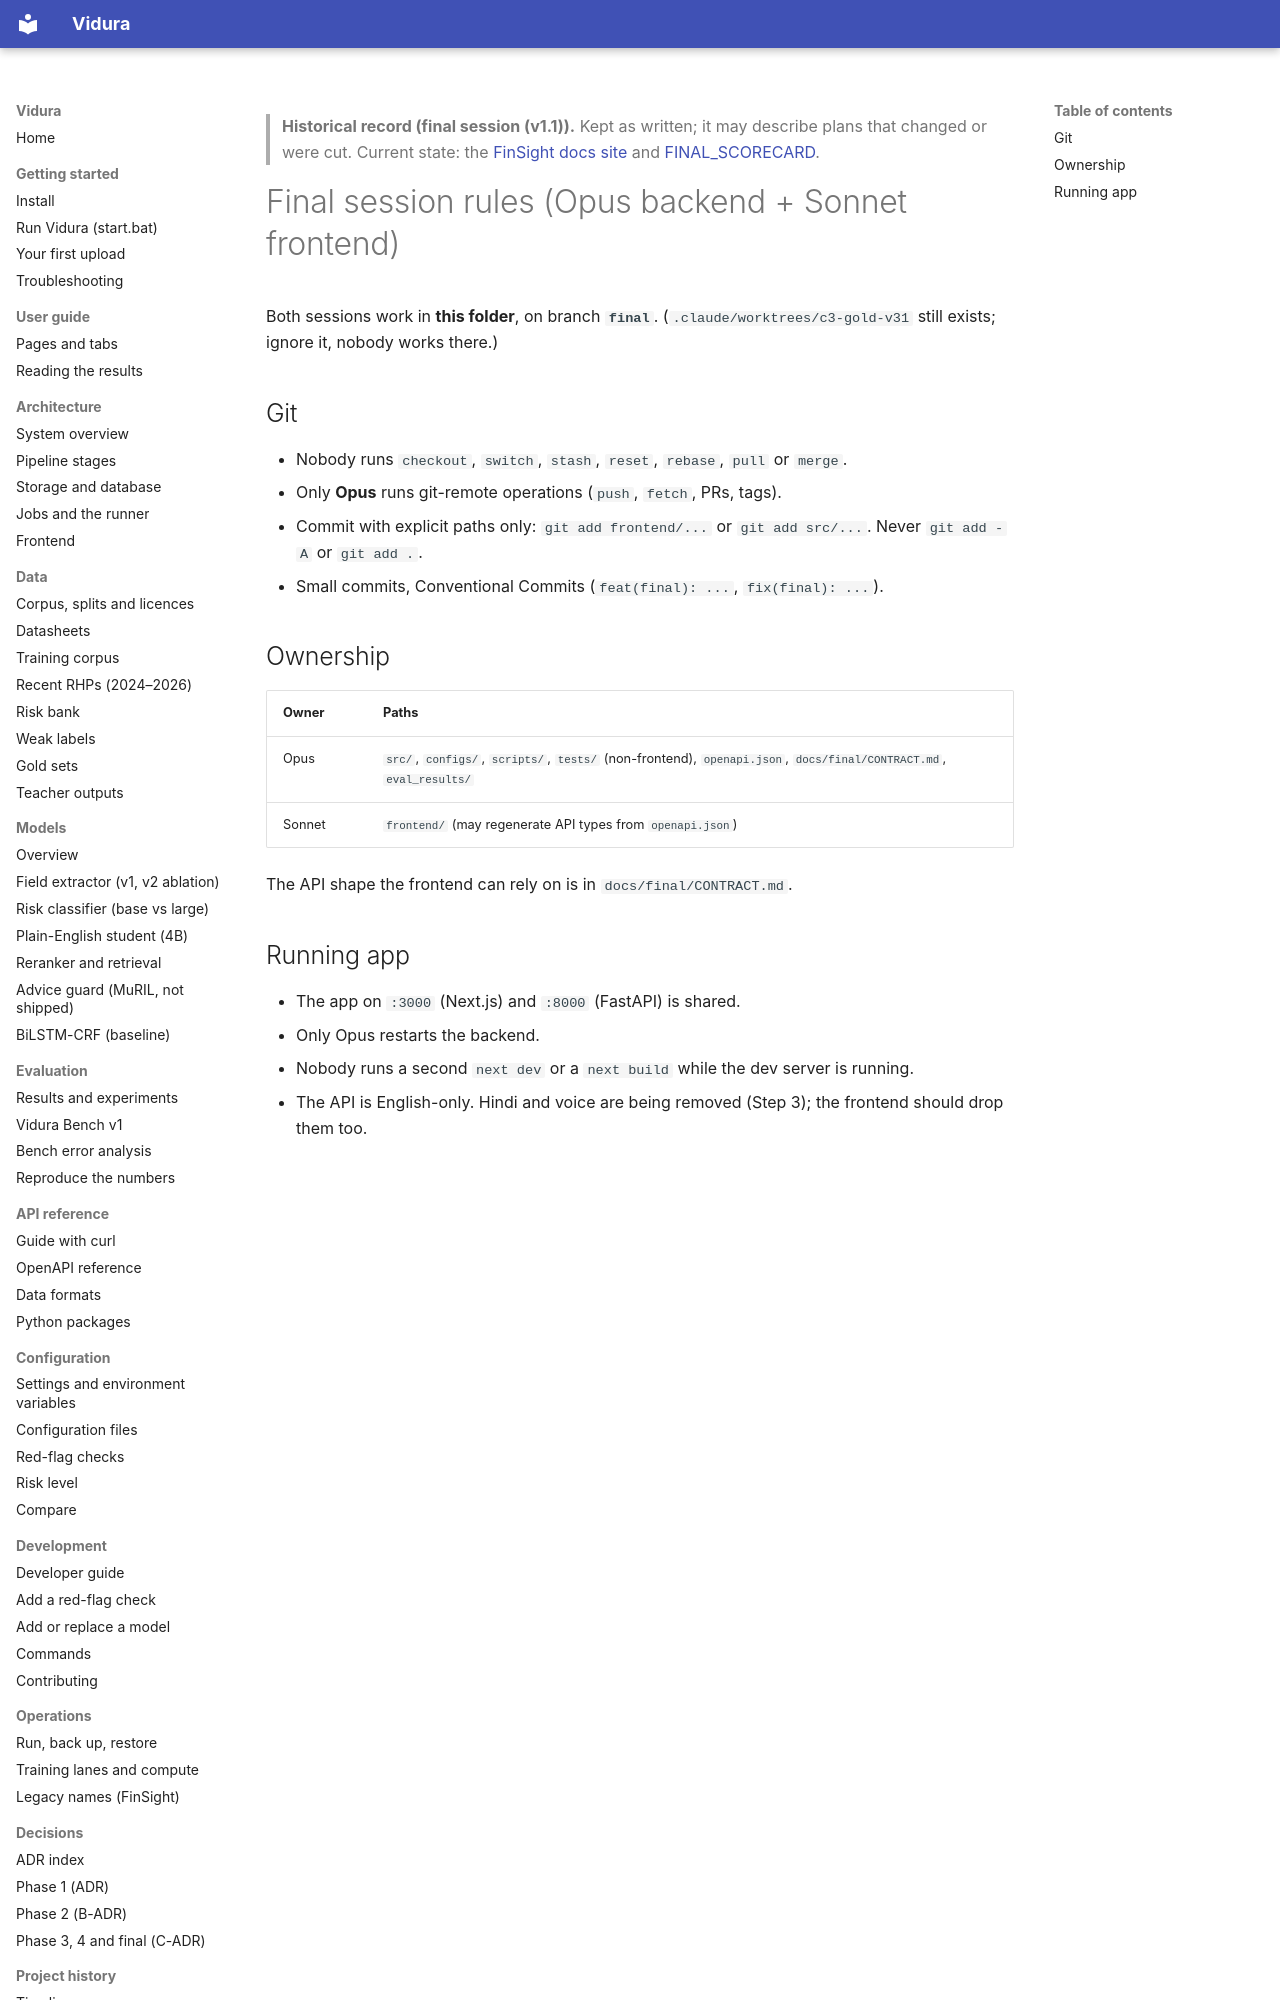

repository: AkshatTm/FinSight-IPO-X-Ray-for-Indian-retail-investors · page: final/RULES/index.html · generator: mkdocs

> **Historical record (final session (v1.1)).** Kept as written; it may describe plans that changed or were cut. Current state: the [FinSight docs site](https://github.com/AkshatTm/FinSight-IPO-X-Ray-for-Indian-retail-investors/blob/main/docs/index.md) and [FINAL_SCORECARD](https://github.com/AkshatTm/FinSight-IPO-X-Ray-for-Indian-retail-investors/blob/main/eval_results/final/FINAL_SCORECARD.md).

# Final session rules (Opus backend + Sonnet frontend)

Both sessions work in **this folder**, on branch **`final`**.
(`.claude/worktrees/c3-gold-v31` still exists; ignore it, nobody works there.)

## Git
- Nobody runs `checkout`, `switch`, `stash`, `reset`, `rebase`, `pull` or `merge`.
- Only **Opus** runs git-remote operations (`push`, `fetch`, PRs, tags).
- Commit with explicit paths only: `git add frontend/...` or `git add src/...`.
  Never `git add -A` or `git add .`.
- Small commits, Conventional Commits (`feat(final): ...`, `fix(final): ...`).

## Ownership
| Owner | Paths |
|---|---|
| Opus | `src/`, `configs/`, `scripts/`, `tests/` (non-frontend), `openapi.json`, `docs/final/CONTRACT.md`, `eval_results/` |
| Sonnet | `frontend/` (may regenerate API types from `openapi.json`) |

The API shape the frontend can rely on is in `docs/final/CONTRACT.md`.
